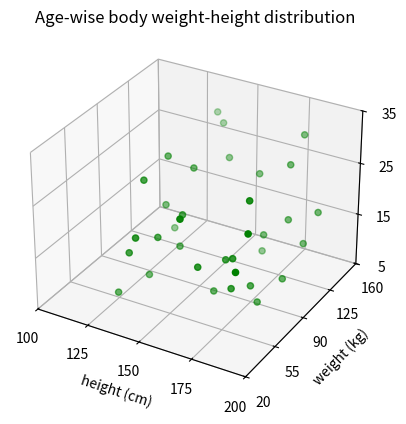

Reproduce this figure in Python.
import matplotlib.pyplot as plt
from mpl_toolkits.mplot3d import Axes3D
import numpy as np

np.random.seed(42)

ages = np.random.randint(low = 8, high = 30, size = 35)
heights = np.random.randint(130, 195, 35)
weights = np.random.randint(30, 160, 35)

fig = plt.figure()

ax = fig.add_subplot(111, projection='3d')

# Formatting data points
ax.scatter( xs = heights, ys = weights, zs = ages, c="green" )

# Add a title
ax.set_title("Age-wise body weight-height distribution")

# Add axes
ax.set_xlabel("height (cm)")
ax.set_ylabel("weight (kg)")
ax.set_zlabel("age (years)")

# Turn off gridlines
# ax.grid(False)

# Limit the Axes
ax.set_xlim(100, 200)
ax.set_ylim(20, 160)
ax.set_zlim(5, 35)

# Fix specific values for X
ax.set_xticks([100, 125, 150, 175, 200])
ax.set_yticks([20,55,90,125,160])
ax.set_zticks([5,15,25,35])

plt.show()